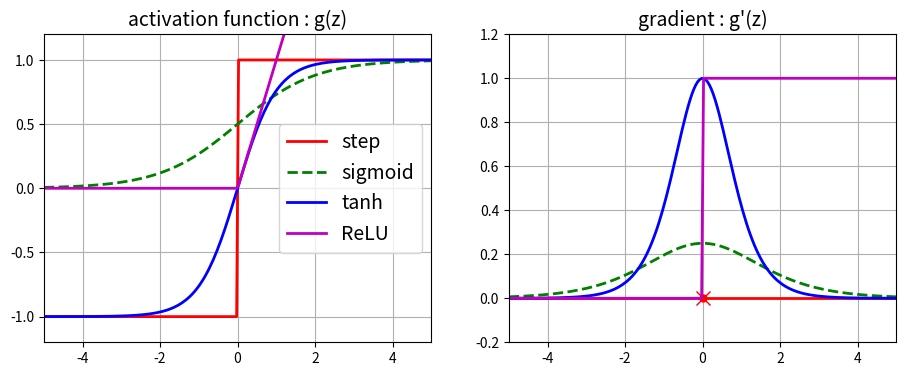

Recreate this plot in Python.
###########################################활성함수 ####################################

#파이썬2, 파이썬3 지원
from __future__ import division, print_function, unicode_literals

#관련 라이브러리
import os
import numpy as np
#%matplotlib inline
import matplotlib
import matplotlib.pyplot as plt

def logit(z):
    return 1/(1+np.exp(-z)) #로지스틱 시그모이드 활성함수

def relu(z):
    return np.maximum(0,z) #렉티파이어(ReLU)

def derivative(f, z, eps = 0.000001):
    return (f(z+eps)- f(z-eps)) / (2 * eps) #도함수 구하는 공식

z = np.linspace(-5, 5, 200)

plt.figure(figsize=(11,4))

plt.subplot(121)
plt.plot(z, np.sign(z), "r-", linewidth=2, label="step")
plt.plot(z, logit(z), "g--", linewidth=2, label="sigmoid")
plt.plot(z, np.tanh(z), "b-", linewidth=2, label="tanh")
plt.plot(z, relu(z), "m-", linewidth=2, label="ReLU")
plt.grid(True)
plt.legend(loc="center right", fontsize=14)
plt.title("activation function : g(z)", fontsize=14)
plt.axis([-5,5,-1.2,1.2])

plt.subplot(122)
plt.plot(z, derivative(np.sign,z), "r-", linewidth=2, label="step")
plt.plot(0, 0, "ro", markersize=5)
plt.plot(0, 0, "rx", markersize=10)
plt.plot(z, derivative(logit, z), "g--", linewidth=2, label="sigmoid")
plt.plot(z, derivative(np.tanh, z), "b-", linewidth=2, label="tanh")
plt.plot(z, derivative(relu,z), "m-", linewidth=2, label="ReLU")
plt.grid(True)
plt.title("gradient : g'(z)", fontsize=14)
plt.axis([-5, 5, -0.2, 1.2])

plt.show()

